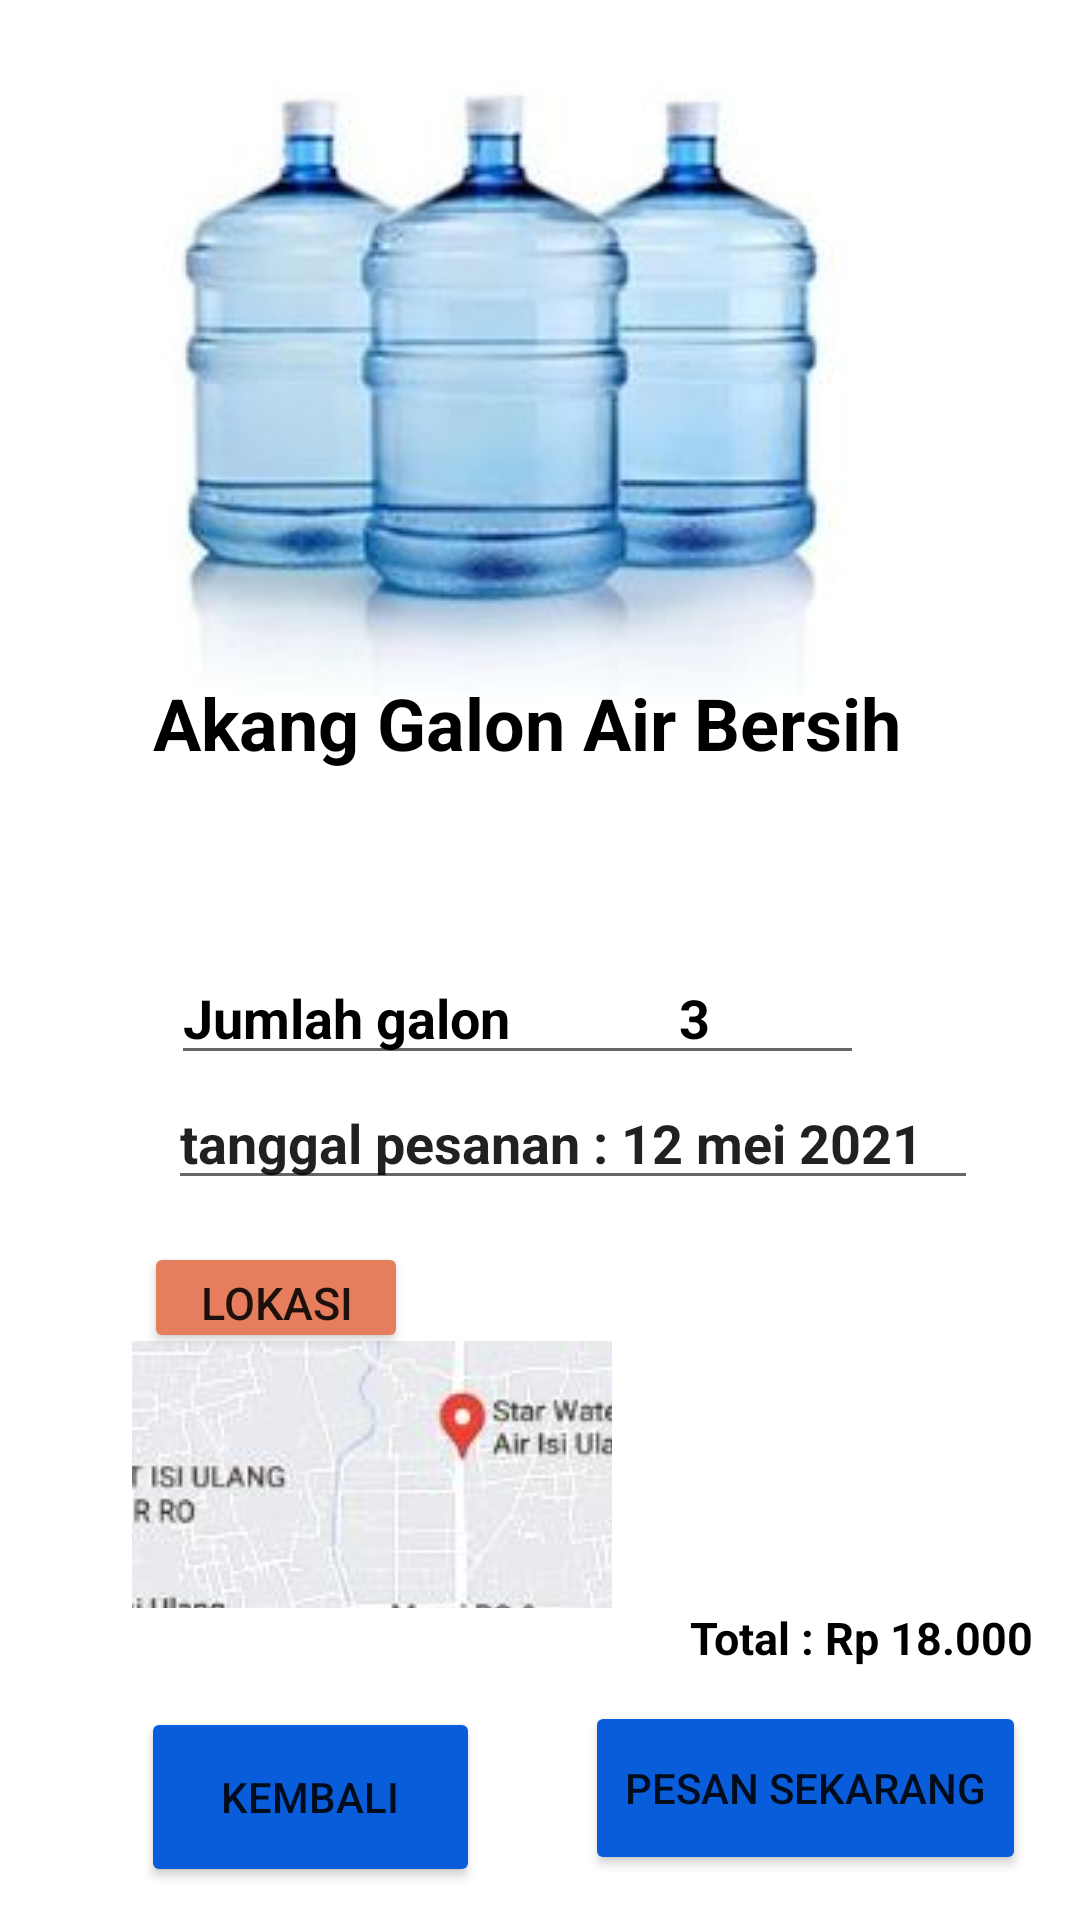

Android layout source for this screen:
<!-- AndroidManifest.xml: application theme Theme.GooDepot -->
<!-- res/layout/activity_pesan.xml -->
<?xml version="1.0" encoding="utf-8"?>
<RelativeLayout xmlns:android="http://schemas.android.com/apk/res/android"
    xmlns:app="http://schemas.android.com/apk/res-auto"
    xmlns:tools="http://schemas.android.com/tools"
    android:layout_width="match_parent"
    android:layout_height="match_parent"
    android:orientation="vertical"
    tools:context=".pesanActivity">

    <ImageView
        android:id="@+id/imageView6"
        android:layout_width="wrap_content"
        android:layout_height="wrap_content"
        android:layout_alignParentEnd="true"
        android:layout_marginEnd="78dp"
        app:srcCompat="@drawable/gln" />

    <TextView
        android:id="@+id/textView2"
        android:layout_width="wrap_content"
        android:layout_height="wrap_content"
        android:layout_alignParentStart="true"
        android:layout_alignParentEnd="true"
        android:layout_alignParentBottom="true"
        android:layout_centerHorizontal="true"
        android:layout_marginStart="51dp"
        android:layout_marginEnd="30dp"
        android:layout_marginBottom="383dp"
        android:text="Akang Galon Air Bersih"
        android:textColor="@color/black"
        android:textSize="24dp"
        android:textStyle="bold" />

    <EditText
        android:id="@+id/editTextTextPersonName2"
        android:layout_width="264dp"
        android:layout_height="wrap_content"
        android:layout_alignParentStart="true"
        android:layout_alignParentTop="true"
        android:layout_alignParentEnd="true"
        android:layout_centerHorizontal="true"
        android:layout_marginStart="57dp"
        android:layout_marginTop="317dp"
        android:layout_marginEnd="72dp"
        android:ems="10"
        android:hint="Jumlah galon             3  "
        android:inputType="textPersonName"
        android:textColorHint="@color/black"
        android:textStyle="bold" />

    <Button
        android:id="@+id/button5"
        android:layout_width="147dp"
        android:layout_height="58dp"
        android:layout_alignParentEnd="true"
        android:layout_alignParentBottom="true"
        android:layout_marginEnd="18dp"
        android:layout_marginBottom="15dp"
        android:backgroundTint="#0A5DDA"
        android:onClick="buynow"
        android:text="pesan sekarang" />

    <EditText
        android:id="@+id/editTextTextPersonName3"
        android:layout_width="270dp"
        android:layout_height="wrap_content"
        android:layout_alignParentStart="true"
        android:layout_alignParentBottom="true"
        android:layout_centerHorizontal="true"
        android:layout_marginStart="56dp"
        android:layout_marginBottom="240dp"
        android:ems="10"
        android:inputType="textPersonName"
        android:text="tanggal pesanan : 12 mei 2021"
        android:textStyle="bold" />

    <Button
        android:id="@+id/button6"
        android:layout_width="wrap_content"
        android:layout_height="37dp"
        android:layout_alignParentStart="true"
        android:layout_alignParentBottom="true"
        android:layout_marginStart="48dp"
        android:layout_marginBottom="189dp"
        android:backgroundTint="#E67D5C"
        android:text="lokasi"
        android:textSize="15dp" />

    <ImageButton
        android:id="@+id/imageButton"
        android:layout_width="160dp"
        android:layout_height="89dp"
        android:layout_alignParentStart="true"
        android:layout_alignParentBottom="true"
        android:layout_marginStart="44dp"
        android:layout_marginBottom="104dp"
        app:srcCompat="@drawable/map" />

    <TextView
        android:id="@+id/textView7"
        android:layout_width="wrap_content"
        android:layout_height="wrap_content"
        android:layout_alignParentStart="true"
        android:layout_alignParentEnd="true"
        android:layout_alignParentBottom="true"
        android:layout_marginStart="230dp"
        android:layout_marginEnd="9dp"
        android:layout_marginBottom="84dp"
        android:hint="Rp 18.000"
        android:text="Total : Rp 18.000"
        android:textColor="#000000"
        android:textColorHint="@color/black"
        android:textSize="15dp"
        android:textStyle="bold" />

    <Button
        android:id="@+id/button8"
        android:layout_width="113dp"
        android:layout_height="60dp"
        android:layout_alignParentStart="true"
        android:layout_alignParentBottom="true"
        android:layout_marginStart="47dp"
        android:layout_marginBottom="11dp"
        android:backgroundTint="#0A5DDA"
        android:onClick="kembali"
        android:text="Kembali" />

</RelativeLayout>
<!-- resources referenced by this layout -->
<resources>
  <!-- drawable gln: jpg bitmap (drawable, 7999 bytes) -->
  <!-- drawable map: jpg bitmap (drawable, 14756 bytes) -->
  <style name="Theme.GooDepot" parent="Theme.MaterialComponents.DayNight.DarkActionBar">
          
          <item name="colorPrimary">@color/purple_500</item>
          <item name="colorPrimaryVariant">@color/purple_700</item>
          <item name="colorOnPrimary">@color/white</item>
          
          <item name="colorSecondary">@color/teal_200</item>
          <item name="colorSecondaryVariant">@color/teal_700</item>
          <item name="colorOnSecondary">@color/black</item>
          
          <item name="android:statusBarColor" tools:targetApi="l">?attr/colorPrimaryVariant</item>
          
      </style>
  <!-- not gathered from this repository: default colours our renderer supplied (Android Studio template values) -->
  <color name="purple_500">#FF6200EE</color>
  <color name="purple_700">#FF3700B3</color>
  <color name="teal_200">#FF03DAC5</color>
  <color name="teal_700">#FF018786</color>
  <color name="black">#FF000000</color>
  <color name="white">#FFFFFFFF</color>
</resources>
